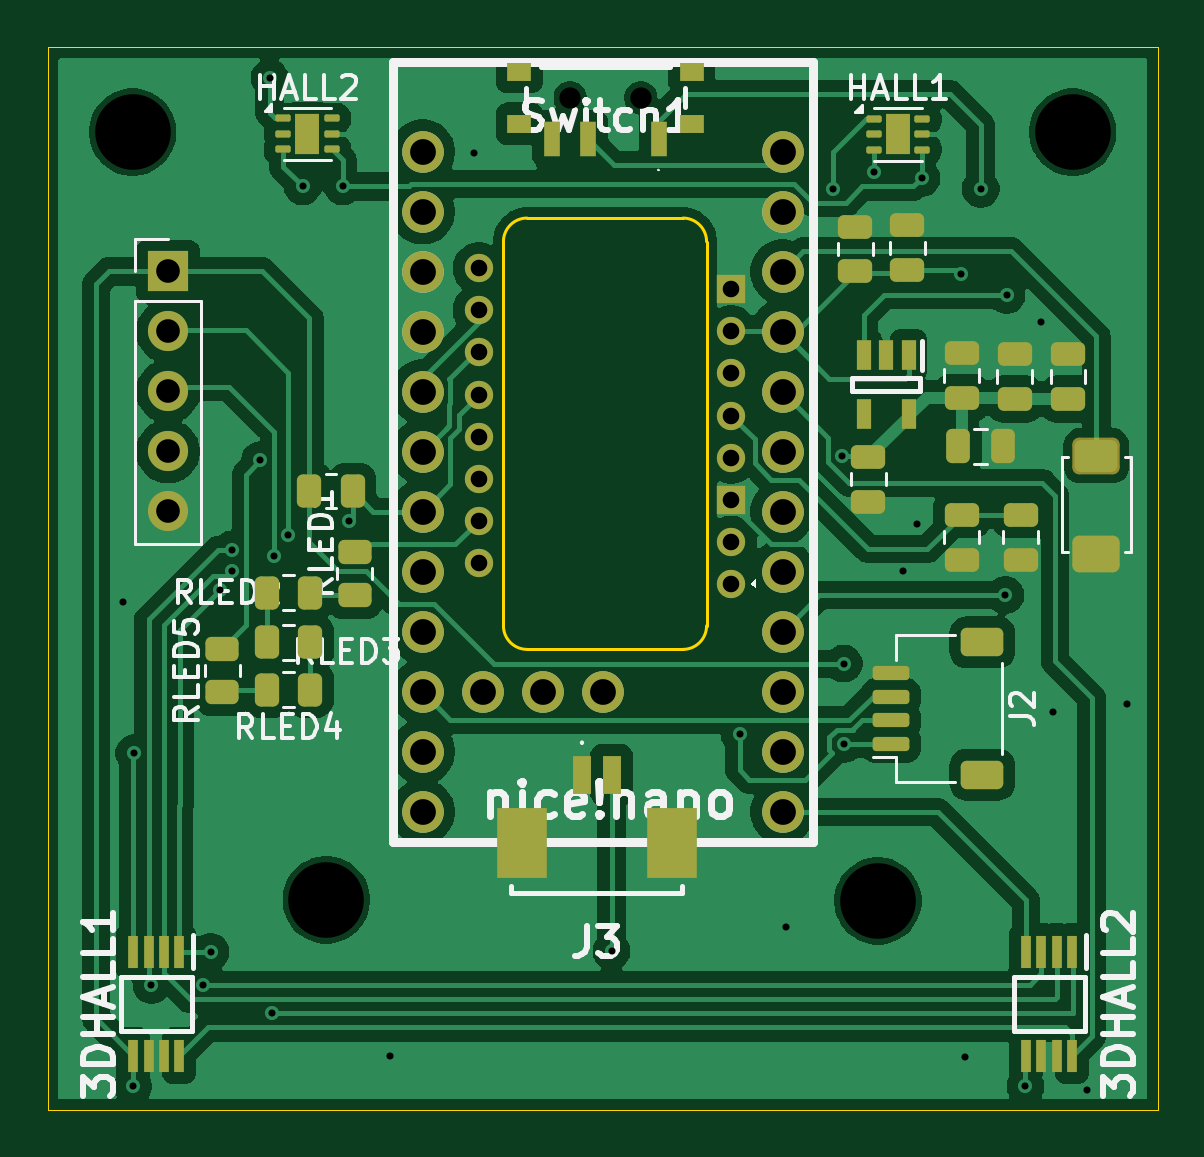
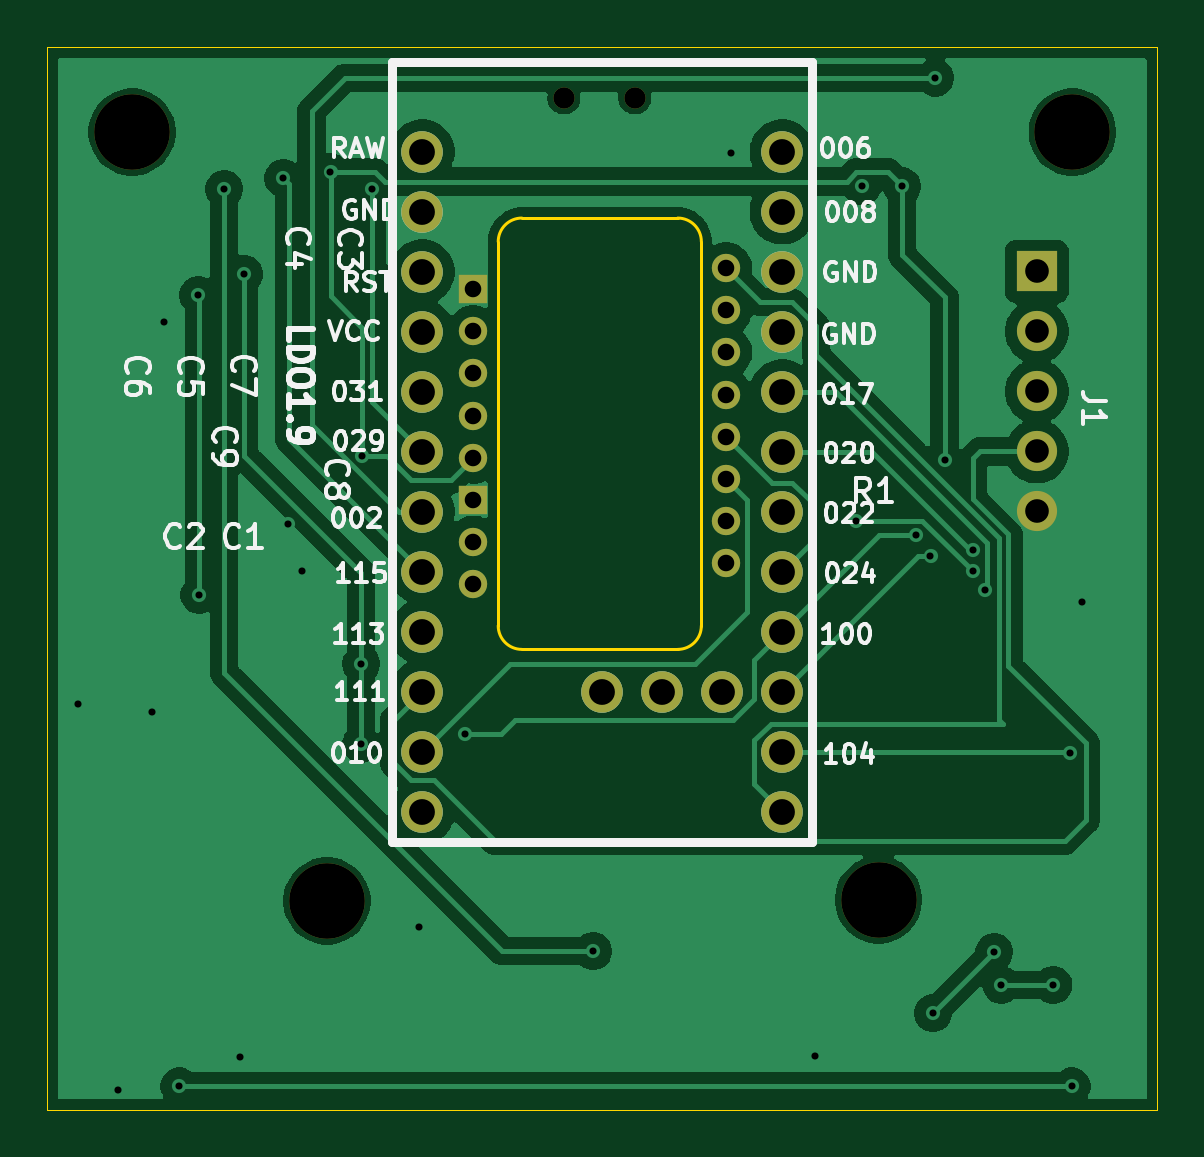
Circuit board: 9 layer files. Board 47.0 x 45.0 mm.
- bottom_copper: mouse-CuBottom.gbr (66429 bytes)
- top_copper: mouse-CuTop.gbr (113379 bytes)
- outline: mouse-EdgeCuts.gbr (1200 bytes)
- bottom_mask: mouse-MaskBottom.gbr (2228 bytes)
- top_mask: mouse-MaskTop.gbr (6401 bytes)
- drill: mouse-NPTH.drl (491 bytes)
- drill: mouse-PTH.drl (1873 bytes)
- bottom_silk: mouse-SilkBottom.gbr (59604 bytes)
- top_silk: mouse-SilkTop.gbr (38493 bytes)

=== bottom_copper: mouse-CuBottom.gbr (66429 bytes, source omitted) ===
=== top_copper: mouse-CuTop.gbr (113379 bytes, source omitted) ===
=== outline: mouse-EdgeCuts.gbr ===
%TF.GenerationSoftware,KiCad,Pcbnew,9.0.5*%
%TF.CreationDate,2025-10-27T23:23:53+01:00*%
%TF.ProjectId,mouse,6d6f7573-652e-46b6-9963-61645f706362,rev?*%
%TF.SameCoordinates,Original*%
%TF.FileFunction,Profile,NP*%
%FSLAX46Y46*%
G04 Gerber Fmt 4.6, Leading zero omitted, Abs format (unit mm)*
G04 Created by KiCad (PCBNEW 9.0.5) date 2025-10-27 23:23:53*
%MOMM*%
%LPD*%
G01*
G04 APERTURE LIST*
%TA.AperFunction,Profile*%
%ADD10C,0.050000*%
%TD*%
%TA.AperFunction,Profile*%
%ADD11C,0.120000*%
%TD*%
G04 APERTURE END LIST*
D10*
X160000000Y-77700000D02*
X207000000Y-77700000D01*
X207000000Y-122700000D01*
X160000000Y-122700000D01*
X160000000Y-77700000D01*
D11*
%TO.C,OpticalSensor1*%
X179300000Y-102200001D02*
X179300000Y-85940001D01*
X186900000Y-84940001D02*
X180300000Y-84940001D01*
X186900000Y-103200001D02*
X180300000Y-103200001D01*
X187900000Y-102200001D02*
X187900000Y-85940001D01*
X179300000Y-85940001D02*
G75*
G02*
X180300000Y-84940001I1000003J-3D01*
G01*
X180300000Y-103200001D02*
G75*
G02*
X179300006Y-102200001I3J999997D01*
G01*
X186900000Y-84940001D02*
G75*
G02*
X187900000Y-85940001I1J-999999D01*
G01*
X187900000Y-102200001D02*
G75*
G02*
X186900000Y-103200001I-999999J-1D01*
G01*
%TD*%
M02*

=== bottom_mask: mouse-MaskBottom.gbr ===
%TF.GenerationSoftware,KiCad,Pcbnew,9.0.5*%
%TF.CreationDate,2025-10-27T23:23:53+01:00*%
%TF.ProjectId,mouse,6d6f7573-652e-46b6-9963-61645f706362,rev?*%
%TF.SameCoordinates,Original*%
%TF.FileFunction,Soldermask,Bot*%
%TF.FilePolarity,Negative*%
%FSLAX46Y46*%
G04 Gerber Fmt 4.6, Leading zero omitted, Abs format (unit mm)*
G04 Created by KiCad (PCBNEW 9.0.5) date 2025-10-27 23:23:53*
%MOMM*%
%LPD*%
G01*
G04 APERTURE LIST*
%ADD10C,1.200000*%
%ADD11R,1.200000X1.200000*%
%ADD12R,1.700000X1.700000*%
%ADD13C,1.700000*%
%ADD14C,3.200000*%
%ADD15C,0.900000*%
%ADD16C,1.752600*%
G04 APERTURE END LIST*
D10*
%TO.C,OpticalSensor1*%
X188950000Y-100420001D03*
X188950000Y-98640001D03*
D11*
X188950000Y-96860001D03*
D10*
X188950000Y-95080001D03*
X188950000Y-93300001D03*
X188950000Y-91520001D03*
X188950000Y-89740002D03*
D11*
X188950000Y-87960002D03*
D10*
X178250000Y-87070001D03*
X178250000Y-88850001D03*
X178250000Y-90630001D03*
X178250000Y-92410001D03*
X178250000Y-94190001D03*
X178250000Y-95970001D03*
X178250000Y-97750000D03*
X178249999Y-99530001D03*
%TD*%
D12*
%TO.C,J1*%
X165100000Y-87200000D03*
D13*
X165100000Y-89740000D03*
X165100000Y-92280000D03*
X165100000Y-94820000D03*
X165100000Y-97360000D03*
%TD*%
D14*
%TO.C,REF\u002A\u002A*%
X203400000Y-81300000D03*
%TD*%
%TO.C,REF\u002A\u002A*%
X195150000Y-113850000D03*
%TD*%
%TO.C,REF\u002A\u002A*%
X171800000Y-113800000D03*
%TD*%
D15*
%TO.C,Switch1*%
X185120000Y-79845000D03*
X182120000Y-79845000D03*
%TD*%
D14*
%TO.C,REF\u002A\u002A*%
X163600000Y-81300000D03*
%TD*%
D16*
%TO.C,U2*%
X175880000Y-82140000D03*
X175880000Y-84680000D03*
X175880000Y-87220000D03*
X175880000Y-89760000D03*
X175880000Y-92300000D03*
X175880000Y-94840000D03*
X175880000Y-97380000D03*
X175880000Y-99920000D03*
X175880000Y-102460000D03*
X175880000Y-105000000D03*
X175880000Y-107540000D03*
X175880000Y-110080000D03*
X191120000Y-110080000D03*
X191120000Y-107540000D03*
X191120000Y-105000000D03*
X191120000Y-102460000D03*
X191120000Y-99920000D03*
X191120000Y-97380000D03*
X191120000Y-94840000D03*
X191120000Y-92300000D03*
X191120000Y-89760000D03*
X191120000Y-87220000D03*
X191120000Y-84680000D03*
X191120000Y-82140000D03*
X178420000Y-105000000D03*
X180960000Y-105000000D03*
X183500000Y-105000000D03*
%TD*%
M02*

=== top_mask: mouse-MaskTop.gbr (6401 bytes, source omitted) ===
=== drill: mouse-NPTH.drl ===
M48
; DRILL file {KiCad 9.0.5} date 2025-10-27T23:23:53+0100
; FORMAT={-:-/ absolute / inch / decimal}
; #@! TF.CreationDate,2025-10-27T23:23:53+01:00
; #@! TF.GenerationSoftware,Kicad,Pcbnew,9.0.5
; #@! TF.FileFunction,NonPlated,1,2,NPTH
FMAT,2
INCH
; #@! TA.AperFunction,NonPlated,NPTH,ComponentDrill
T1C0.0354
; #@! TA.AperFunction,NonPlated,NPTH,ComponentDrill
T2C0.1260
%
G90
G05
T1
X7.1701Y-3.1435
X7.2882Y-3.1435
T2
X6.4409Y-3.2008
X6.7638Y-4.4803
X7.6831Y-4.4823
X8.0079Y-3.2008
M30

=== drill: mouse-PTH.drl ===
M48
; DRILL file {KiCad 9.0.5} date 2025-10-27T23:23:53+0100
; FORMAT={-:-/ absolute / inch / decimal}
; #@! TF.CreationDate,2025-10-27T23:23:53+01:00
; #@! TF.GenerationSoftware,Kicad,Pcbnew,9.0.5
; #@! TF.FileFunction,Plated,1,2,PTH
FMAT,2
INCH
; #@! TA.AperFunction,Plated,PTH,ViaDrill
T1C0.0118
; #@! TA.AperFunction,Plated,PTH,ComponentDrill
T2C0.0276
; #@! TA.AperFunction,Plated,PTH,ComponentDrill
T3C0.0394
; #@! TA.AperFunction,Plated,PTH,ComponentDrill
T4C0.0430
%
G90
G05
T1
X6.4252Y-3.9843
X6.4419Y-4.7913
X6.4439Y-4.2362
X6.4724Y-4.622
X6.5591Y-4.622
X6.5709Y-4.5669
X6.5866Y-3.9646
X6.6063Y-3.8967
X6.6063Y-3.9324
X6.6535Y-3.748
X6.6693Y-3.1102
X6.6732Y-4.6693
X6.6772Y-3.9071
X6.7008Y-3.872
X6.7244Y-3.2913
X6.7913Y-3.2913
X6.8012Y-3.8484
X6.8701Y-4.7402
X7.0098Y-3.2362
X7.2392Y-4.5659
X7.4528Y-4.2047
X7.5295Y-4.5256
X7.6083Y-3.2953
X7.6241Y-3.7402
X7.626Y-4.0866
X7.626Y-4.2205
X7.6772Y-3.2677
X7.7244Y-3.9331
X7.748Y-3.8543
X7.7559Y-3.2776
X7.8209Y-3.437
X7.8287Y-4.7421
X7.8543Y-3.2953
X7.8957Y-3.9724
X7.8976Y-3.4724
X7.9291Y-4.7913
X7.9547Y-3.5177
X7.9744Y-4.1673
X8.0315Y-4.7972
X8.0984Y-4.1535
T2
X7.0177Y-3.9185
X7.0177Y-3.428
X7.0177Y-3.498
X7.0177Y-3.5681
X7.0177Y-3.6382
X7.0177Y-3.7083
X7.0177Y-3.7783
X7.0177Y-3.8484
X7.439Y-3.463
X7.439Y-3.5331
X7.439Y-3.6031
X7.439Y-3.6732
X7.439Y-3.7433
X7.439Y-3.8134
X7.439Y-3.8835
X7.439Y-3.9535
T3
X6.5Y-3.4331
X6.5Y-3.5331
X6.5Y-3.6331
X6.5Y-3.7331
X6.5Y-3.8331
T4
X6.9244Y-3.2339
X6.9244Y-3.3339
X6.9244Y-3.4339
X6.9244Y-3.5339
X6.9244Y-3.6339
X6.9244Y-3.7339
X6.9244Y-3.8339
X6.9244Y-3.9339
X6.9244Y-4.0339
X6.9244Y-4.1339
X6.9244Y-4.2339
X6.9244Y-4.3339
X7.0244Y-4.1339
X7.1244Y-4.1339
X7.2244Y-4.1339
X7.5244Y-3.2339
X7.5244Y-3.3339
X7.5244Y-3.4339
X7.5244Y-3.5339
X7.5244Y-3.6339
X7.5244Y-3.7339
X7.5244Y-3.8339
X7.5244Y-3.9339
X7.5244Y-4.0339
X7.5244Y-4.1339
X7.5244Y-4.2339
X7.5244Y-4.3339
M30

=== bottom_silk: mouse-SilkBottom.gbr (59604 bytes, source omitted) ===
=== top_silk: mouse-SilkTop.gbr (38493 bytes, source omitted) ===
